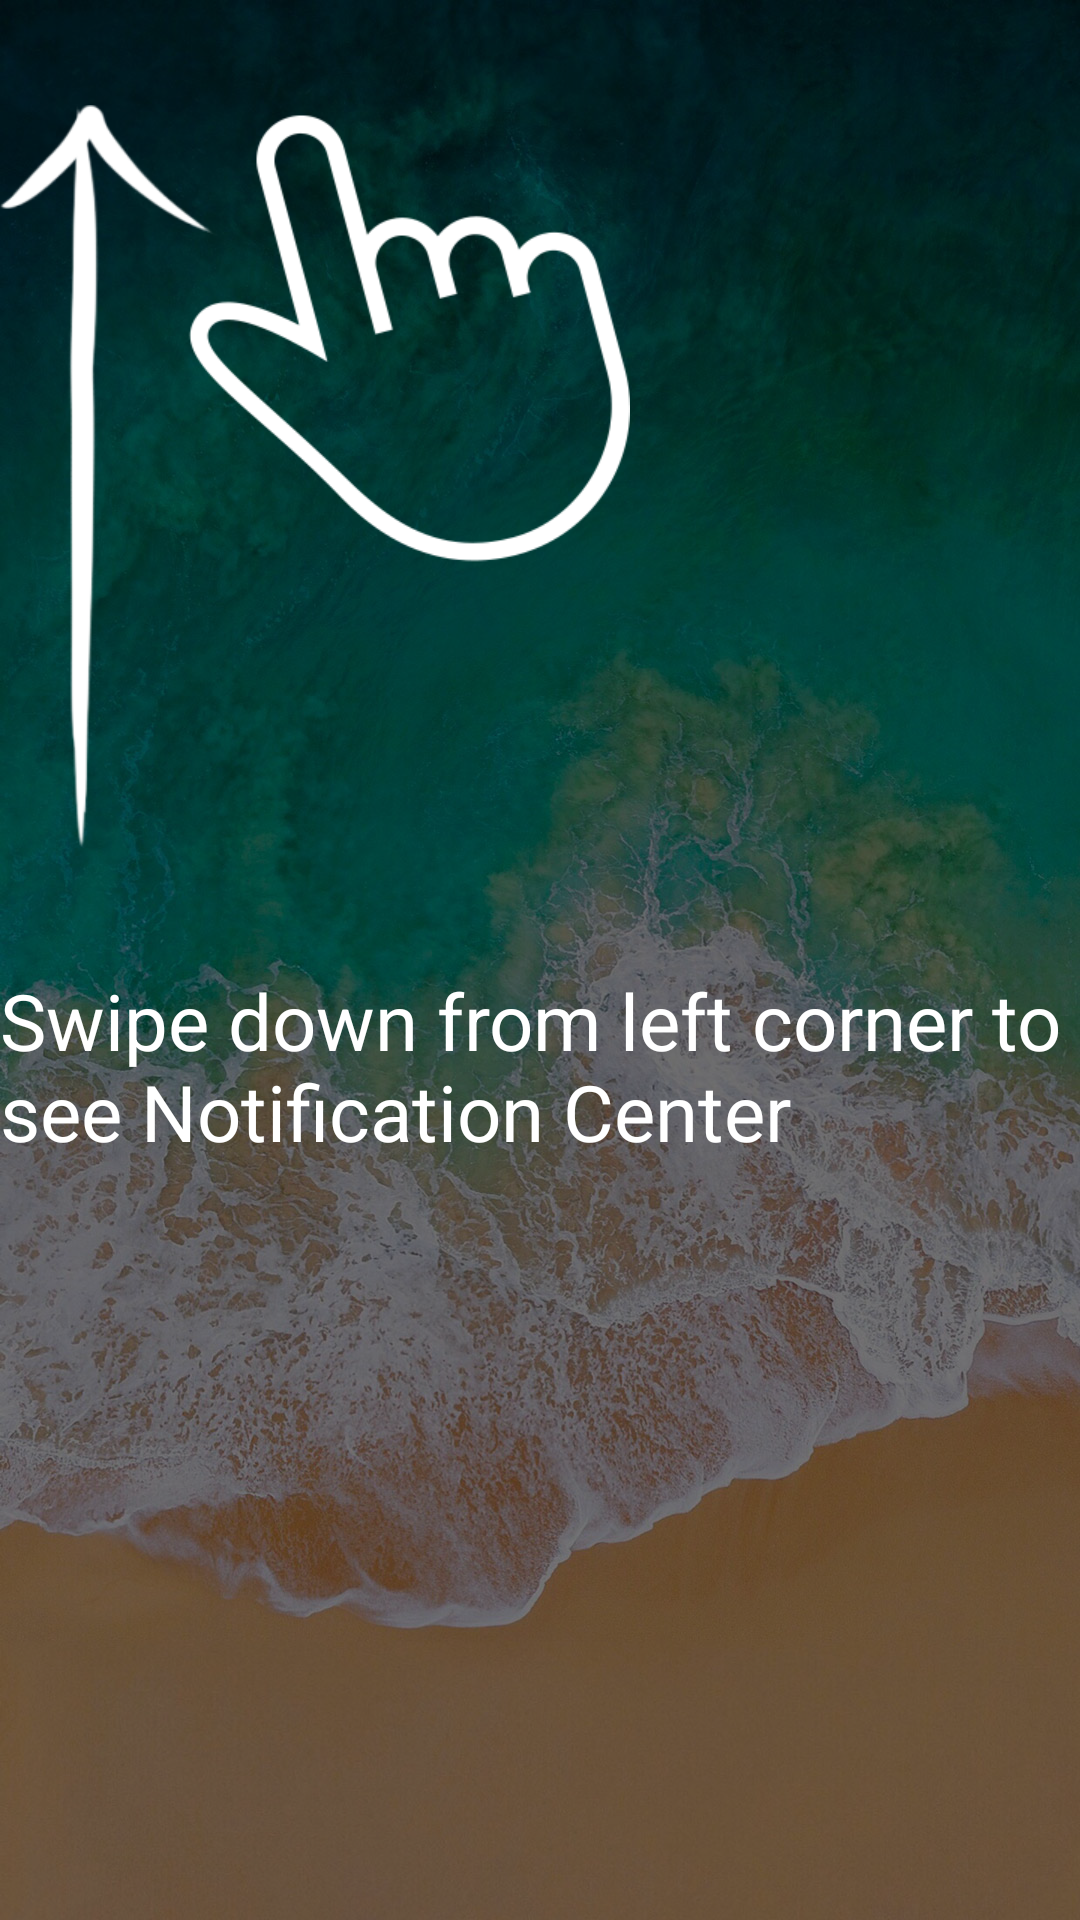

Write the Android layout XML for this screen, with the resource values it uses.
<!-- AndroidManifest.xml: application theme Launcher_Style -->
<!-- res/layout/help_activity.xml -->
<?xml version="1.0" encoding="utf-8"?>
<RelativeLayout xmlns:android="http://schemas.android.com/apk/res/android"
    android:layout_width="match_parent"
    android:layout_height="match_parent"
    android:background="@color/black">

    <ImageView
        android:id="@+id/ivBG"
        android:layout_width="match_parent"
        android:layout_height="match_parent"
        android:scaleType="centerCrop"
        android:src="@drawable/w1" />

    <LinearLayout
        android:id="@+id/llHelp"
        android:layout_width="match_parent"
        android:layout_height="match_parent"
        android:background="#80000000"
        android:gravity="top|bottom|left|right|center_vertical|fill_vertical|center_horizontal|fill_horizontal|center|fill|start|end"
        android:orientation="vertical">

        <ImageView
            android:id="@+id/ivHelp"
            android:layout_width="wrap_content"
            android:layout_height="wrap_content"
            android:layout_marginTop="35dp"
            android:src="@drawable/help_swipe2" />

        <TextView
            android:id="@+id/tvHelp"
            android:layout_width="wrap_content"
            android:layout_height="wrap_content"
            android:layout_marginTop="40dp"
            android:gravity="top|bottom|left|right|center_vertical|fill_vertical|center_horizontal|fill_horizontal|center|fill|start|end"
            android:text="@string/help_swipe_up_to_cc"
            android:textColor="@color/white"
            android:textSize="26sp" />
    </LinearLayout>
</RelativeLayout>
<!-- resources referenced by this layout -->
<resources>
  <color name="black">#000000</color>
  <color name="white">#ffffff</color>
  <!-- drawable help_swipe2: png bitmap (drawable-xhdpi, 19535 bytes) -->
  <!-- drawable w1: jpg bitmap (drawable-xxxhdpi, 373902 bytes) -->
  <string name="help_swipe_up_to_cc">Swipe down from left corner to see Notification Center</string>
  <style name="Launcher_Style" parent="Theme.AppCompat.Light.NoActionBar">
  
          
          <item name="android:windowBackground">@android:color/transparent</item>
          <item name="android:windowShowWallpaper">true</item>
          
          <item name="colorOnBackground">@android:color/transparent</item>
          <item name="android:statusBarColor">@color/transparent</item>
  
          
          
  
  
  
  
  
  
          
          <item name="android:windowTranslucentStatus">true</item>
          <item name="android:windowTranslucentNavigation">true</item>
  
          
  
  
          
          <item name="android:forceDarkAllowed" tools:targetApi="q">false</item>
  
          
          
          
          
          <item name="android:windowLayoutInDisplayCutoutMode" tools:targetApi="o_mr1">shortEdges</item>
  
          
          <item name="colorPrimary">@color/colorPrimary</item>
          <item name="colorPrimaryDark">@color/colorPrimaryDark</item>
          <item name="colorAccent">@color/colorAccent</item>
          <item name="android:textColorPrimary">@color/Light.TextColor</item>
          <item name="android:textColor">@color/Light.TextColor</item>
          <item name="android:textColorSecondary">@color/Light.TextColorSecondary</item>
  
      </style>
  <color name="transparent">#00000000</color>
  <color name="colorPrimary">#5c6bc0</color>
  <color name="colorPrimaryDark">#4254b3</color>
  <color name="colorAccent">#657ea1</color>
  <color name="Light.TextColor">#616161</color>
  <color name="Light.TextColorSecondary">#9e9e9e</color>
</resources>
